Run: headless pygame with SDL's dummy video driver; simulated clock (each Clock.tick advances the game by its frame time, no real sleeping); random seed 0; keys injected as events and as key.get_pressed() state; no mouse input.
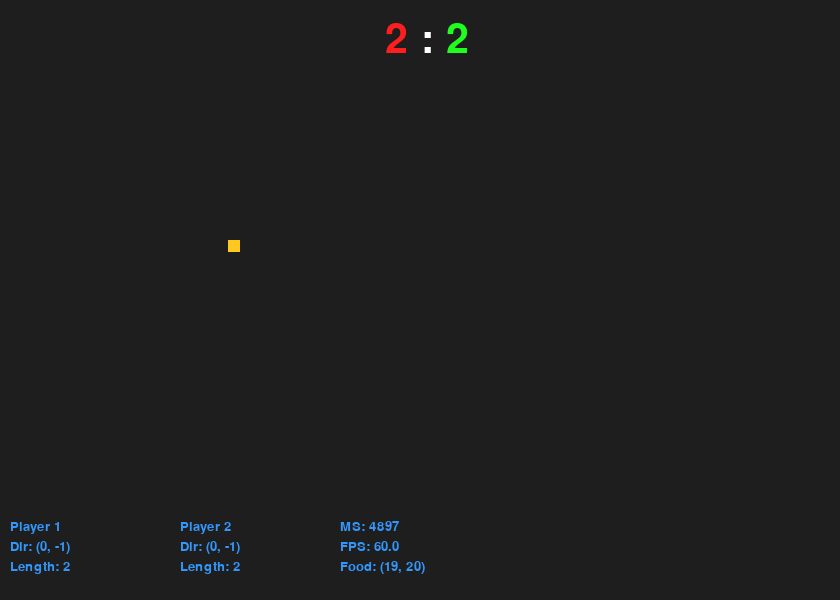
Frame 1 of 4 · flips 1–60 · no input
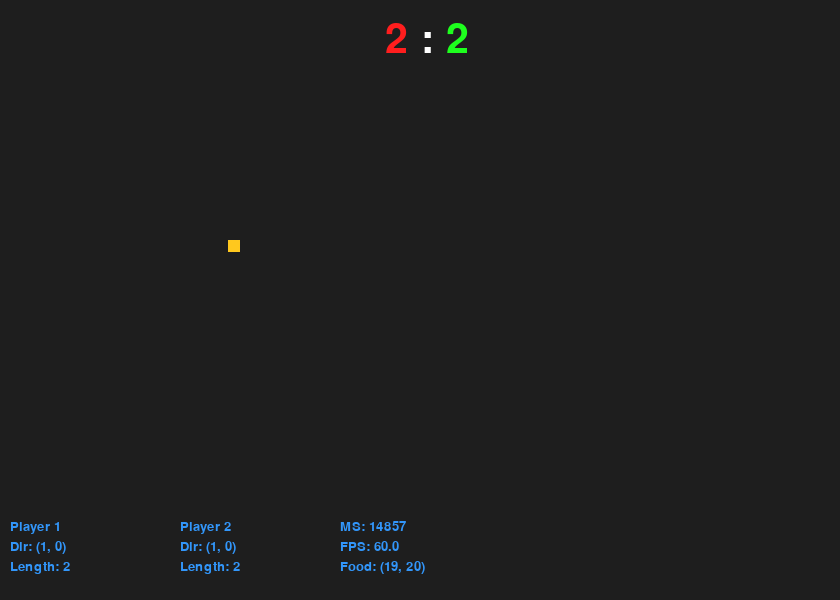
Frame 2 of 4 · flips 61–180 · tapped SPACE, RETURN · held RIGHT (→), D
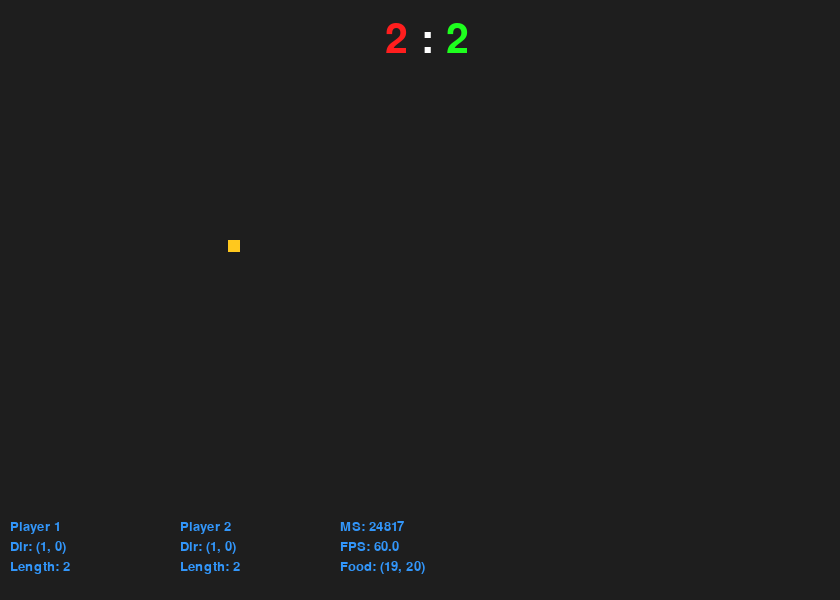
Frame 3 of 4 · flips 181–300 · held DOWN (↓), S
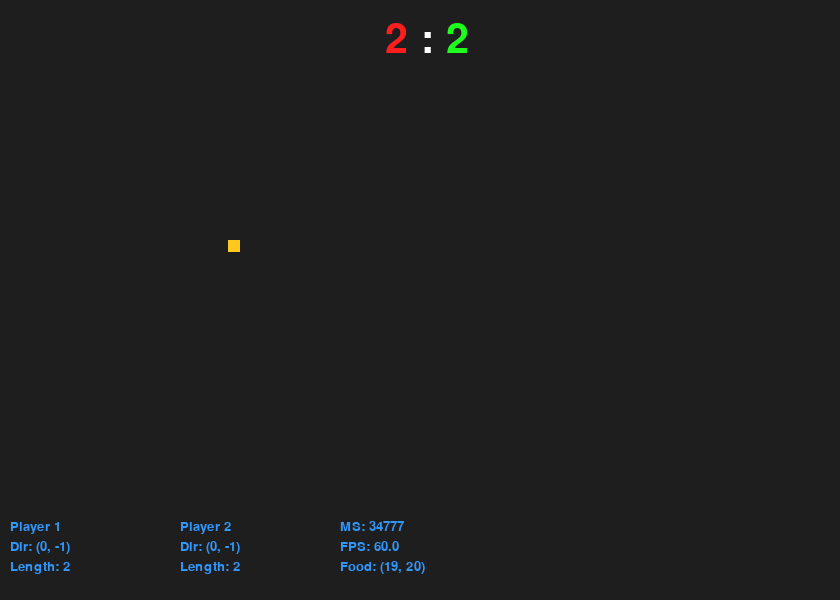
Frame 4 of 4 · flips 301–420 · held LEFT (←), A, UP (↑), W

The pygame program that drew these frames:

import pygame, sys, random
from pygame.locals import *

## window dimensions
TILE_SIZE = 12
TILES_X = 70
TILES_Y = 50

## colors
COLOR_BG = (30, 30, 30) # background
COLOR_FG = (255, 255, 255) # foreground
COLOR_P1 = (255, 30, 30) # player 1
COLOR_P2 = (30, 255, 30) # player 2
COLOR_FD = (255, 200, 30) # food
COLOR_DB = (50, 150, 250) # debug

## settings
TPS = 12 # ticks lock
DEBUG = True # debugging

## tiles to pixels
def get_dimension(x, y, width = 0, height = 0):
    return (x * TILE_SIZE, y * TILE_SIZE, width * TILE_SIZE, height * TILE_SIZE)
  
## init
pygame.init()
pygame.display.set_caption('Snake Battle by Scriptim')
CLOCK = pygame.time.Clock()
DISPLAY_SURFACE = pygame.display.set_mode((TILE_SIZE * TILES_X, TILE_SIZE * TILES_Y))
DISPLAY_SURFACE.fill(COLOR_BG)

## fonts (change font files here)
FONT_DB = pygame.font.Font(None, 20) # debug font
FONT_SC = pygame.font.Font(None, 60) # score

## directions
UP = (0, -1)
RIGHT = (-1, 0)
DOWN = (0, 1)
LEFT = (1, 0)

## game over
game_over = False

## food
food_drawn = False
food_x = None
food_y = None

## players
class Player:
    x = None
    y = None
    left = False
    right = False
    direction = None
    length = 2
    tail = []

    def turn(self):
        if self.right:
            if self.direction == UP:
                self.direction = LEFT
            elif self.direction == RIGHT:
                self.direction = UP
            elif self.direction == DOWN:
                self.direction = RIGHT
            elif self.direction == LEFT:
                self.direction = DOWN
        elif self.left:
            if self.direction == UP:
                self.direction = RIGHT
            elif self.direction == RIGHT:
                self.direction = DOWN
            elif self.direction == DOWN:
                self.direction = LEFT
            elif self.direction == LEFT:
                self.direction = UP

p1 = Player()
p1.x = 4
p1.y = TILES_Y / 2 + 5
p1.direction = UP
p1.tail = [(p1.x, p1.y - 1), (p1.x, p1.y - 2)]

p2 = Player()
p2.x = TILES_X - 5
p2.y = TILES_Y / 2 + 5
p2.direction = UP
p2.tail = [(p2.x, p2.y - 1), (p2.x, p2.y - 2)]

## main loop
while not game_over:
    ## event queue
    for event in pygame.event.get():
        ## QUIT event
        if event.type == QUIT:
            print("## Quit ##")
            pygame.quit()
            sys.exit()
        ## keyboard mode
        elif event.type == KEYDOWN:
            if event.key == K_a:
                p1.left = True
                p1.right = False
                p1.turn()
            elif event.key == K_d:
                p1.right = True
                p1.left = False
                p1.turn()
            elif event.key == K_LEFT:
                p2.left = True
                p2.right = False
                p2.turn()
            elif event.key == K_RIGHT:
                p2.right = True
                p2.left = False
                p2.turn()

    p1.left = False
    p1.right = False
    p2.left = False
    p2.right = False

    ## clear
    DISPLAY_SURFACE.fill(COLOR_BG)

    ## draw head
    pygame.draw.rect(DISPLAY_SURFACE, COLOR_P1, get_dimension(p1.x, p1.y, 1, 1))
    pygame.draw.rect(DISPLAY_SURFACE, COLOR_P2, get_dimension(p2.x, p2.y, 1, 1))

    ## move head
    p1.x += p1.direction[0]
    p1.y += p1.direction[1]
    p2.x += p2.direction[0]
    p2.y += p2.direction[1]
    
    ## draw tail
    for i in p1.tail:
        pygame.draw.rect(DISPLAY_SURFACE, COLOR_P1, get_dimension(i[0], i[1], 1, 1))
    for i in p2.tail:
        pygame.draw.rect(DISPLAY_SURFACE, COLOR_P2, get_dimension(i[0], i[1], 1, 1))

    ## move tail
    for i in range(p1.length - 1, -1, -1):
        if i == 0:
            p1.tail[i] = (p1.x, p1.y)
        else:
            p1.tail[i] = (p1.tail[i - 1][0], p1.tail[i - 1][1])
    for i in range(p2.length - 1, -1, -1):
        if i == 0:
            p2.tail[i] = (p2.x, p2.y)
        else:
            p2.tail[i] = (p2.tail[i - 1][0], p2.tail[i - 1][1])

    ## food
    if food_drawn:
        pygame.draw.rect(DISPLAY_SURFACE, COLOR_FD, get_dimension(food_x, food_y, 1, 1))
        if p1.x == food_x and p1.y == food_y:
            p1.tail.insert(0, (p1.x + p1.direction[0], p1.y + p1.direction[1]))
            p1.x = food_x + p1.direction[0]
            p1.y = food_y + p1.direction[1]
            p1.length += 1
            food_drawn = False
        elif p2.x == food_x and p2.y == food_y:
            p2.tail.insert(0, (p2.x + p2.direction[0], p2.y + p2.direction[1]))
            p2.x = food_x + p2.direction[0]
            p2.y = food_y + p2.direction[1]
            p2.length += 1
            food_drawn = False
    else:
        if random.random() > 0.95:
            food_x = random.choice(range(1, TILES_X - 1))
            food_y = random.choice(range(1, TILES_Y - 1))
            food_drawn = True

    ## score
    p1_length_label = FONT_SC.render(str(p1.length), 1, COLOR_P1)
    sep_length_label = FONT_SC.render(":", 1, COLOR_FG)
    p2_length_label = FONT_SC.render(str(p2.length), 1, COLOR_P2)
    DISPLAY_SURFACE.blit(p1_length_label, (DISPLAY_SURFACE.get_width() / 2 - p1_length_label.get_rect().width - TILE_SIZE, 20))
    DISPLAY_SURFACE.blit(sep_length_label, (DISPLAY_SURFACE.get_width() / 2, 20))
    DISPLAY_SURFACE.blit(p2_length_label, (DISPLAY_SURFACE.get_width() / 2 + sep_length_label.get_rect().width + TILE_SIZE, 20))

    ## debugging
    if DEBUG:
        DISPLAY_SURFACE.blit(FONT_DB.render("Player 1", 1, COLOR_DB), (10, DISPLAY_SURFACE.get_height() - 80))
        DISPLAY_SURFACE.blit(FONT_DB.render("Dir: " + str(p1.direction), 1, COLOR_DB), (10, DISPLAY_SURFACE.get_height() - 60))
        DISPLAY_SURFACE.blit(FONT_DB.render("Length: " + str(p1.length), 1, COLOR_DB), (10, DISPLAY_SURFACE.get_height() - 40))

        DISPLAY_SURFACE.blit(FONT_DB.render("Player 2", 1, COLOR_DB), (180, DISPLAY_SURFACE.get_height() - 80))
        DISPLAY_SURFACE.blit(FONT_DB.render("Dir: " + str(p2.direction), 1, COLOR_DB), (180, DISPLAY_SURFACE.get_height() - 60))
        DISPLAY_SURFACE.blit(FONT_DB.render("Length: " + str(p2.length), 1, COLOR_DB), (180, DISPLAY_SURFACE.get_height() - 40))

        DISPLAY_SURFACE.blit(FONT_DB.render("MS: " + str(pygame.time.get_ticks()), 1, COLOR_DB), (340, DISPLAY_SURFACE.get_height() - 80))
        DISPLAY_SURFACE.blit(FONT_DB.render("FPS: " + str(round(CLOCK.get_fps(), 2)), 1, COLOR_DB), (340, DISPLAY_SURFACE.get_height() - 60))
        if food_drawn:
            DISPLAY_SURFACE.blit(FONT_DB.render("Food: (" + str(food_x) + ", " + str(food_y) + ")", 1, COLOR_DB), (340, DISPLAY_SURFACE.get_height() - 40))
        else:
            DISPLAY_SURFACE.blit(FONT_DB.render("Food: -", 1, COLOR_DB), (340, DISPLAY_SURFACE.get_height() - 40))

    ## update
    CLOCK.tick(TPS)
    pygame.display.update()
    
pygame.time.wait(4000)
